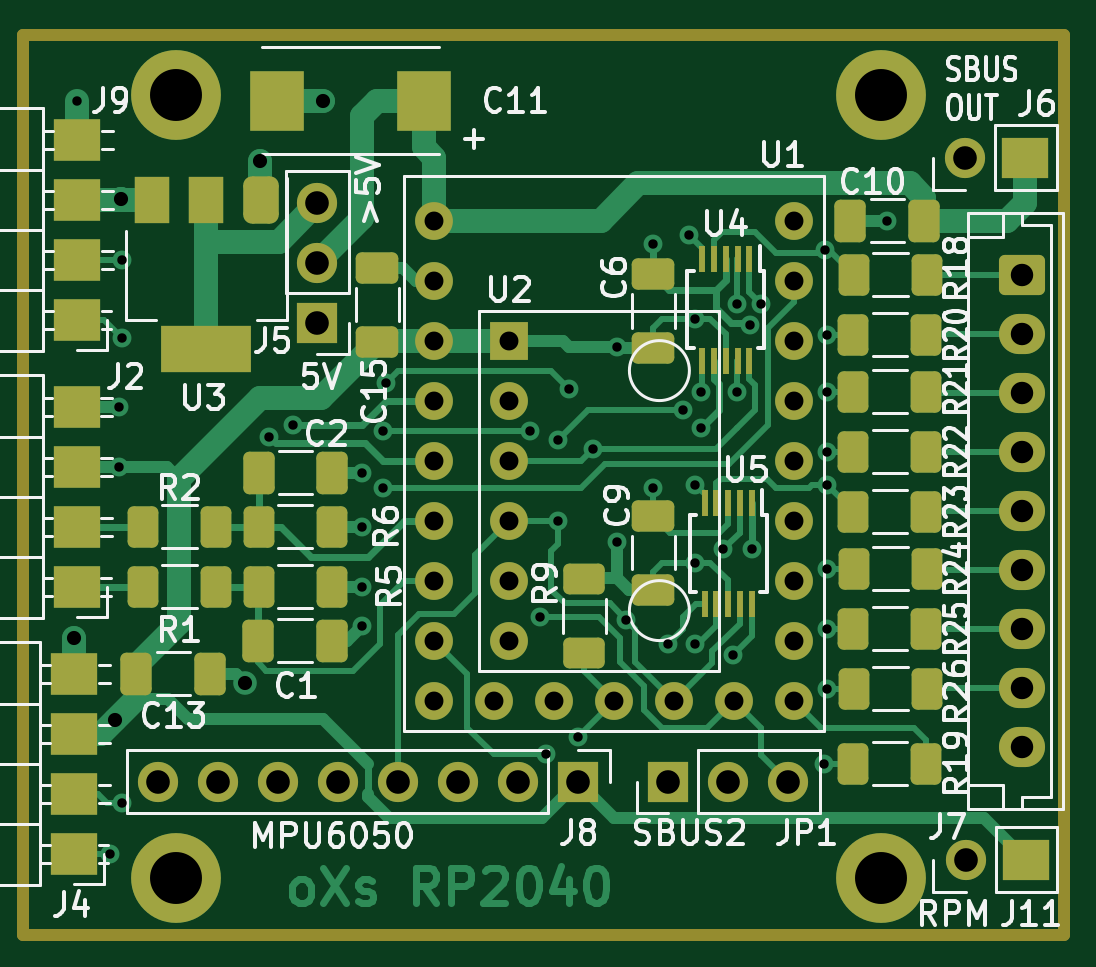
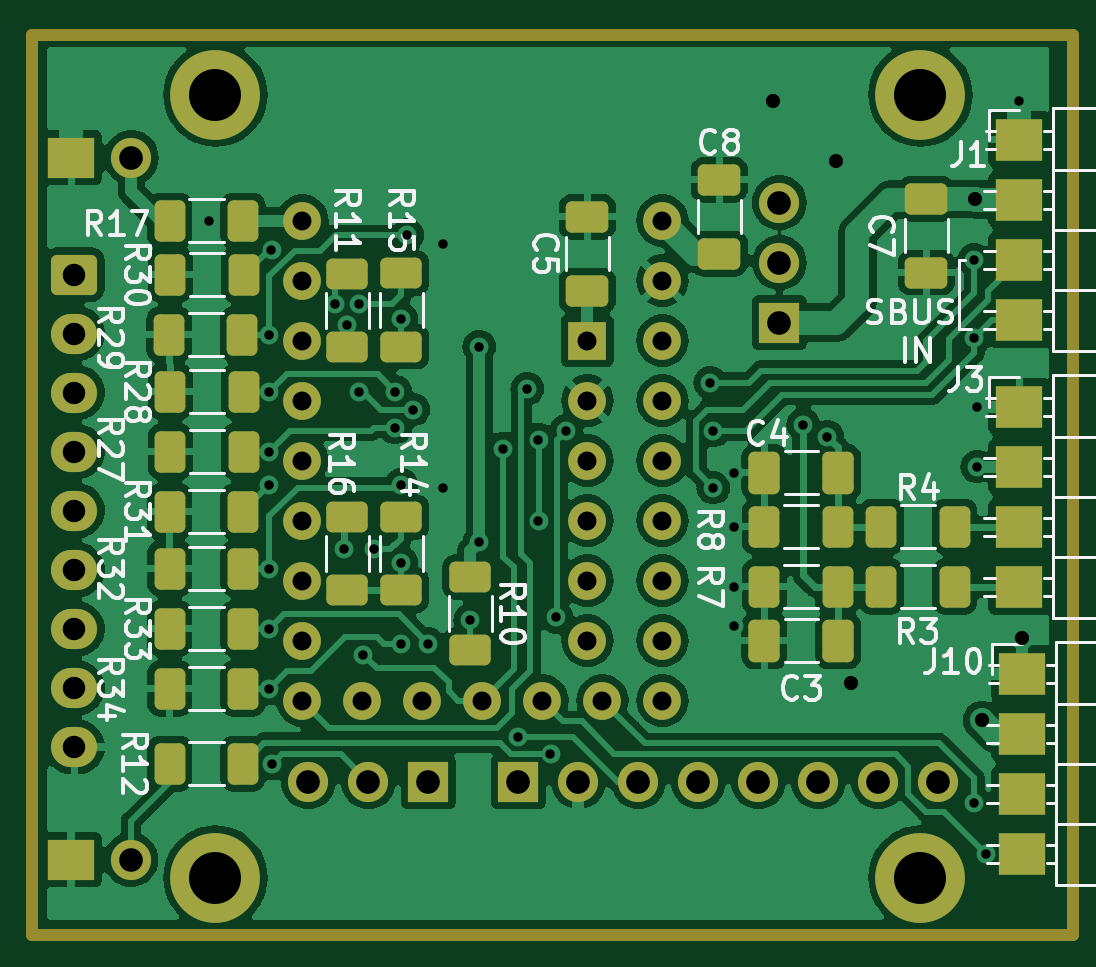
Circuit board: 10 layer files. Board 42.4 x 37.0 mm.
- bottom_copper: OXS_RP2040_Full-B_Cu.gbr (125311 bytes)
- bottom_mask: OXS_RP2040_Full-B_Mask.gbr (5490 bytes)
- paste: OXS_RP2040_Full-B_Paste.gbr (3464 bytes)
- bottom_silk: OXS_RP2040_Full-B_Silkscreen.gbr (50282 bytes)
- top_copper: OXS_RP2040_Full-F_Cu.gbr (28665 bytes)
- top_mask: OXS_RP2040_Full-F_Mask.gbr (6229 bytes)
- paste: OXS_RP2040_Full-F_Paste.gbr (4203 bytes)
- top_silk: OXS_RP2040_Full-F_Silkscreen.gbr (76426 bytes)
- drill: OXS_RP2040_Full-NPTH.drl (268 bytes)
- drill: OXS_RP2040_Full-PTH.drl (2193 bytes)

=== bottom_copper: OXS_RP2040_Full-B_Cu.gbr (125311 bytes, source omitted) ===
=== bottom_mask: OXS_RP2040_Full-B_Mask.gbr ===
G04 #@! TF.GenerationSoftware,KiCad,Pcbnew,7.0.1*
G04 #@! TF.CreationDate,2023-03-28T11:43:29+02:00*
G04 #@! TF.ProjectId,OXS_RP2040_Full,4f58535f-5250-4323-9034-305f46756c6c,rev?*
G04 #@! TF.SameCoordinates,Original*
G04 #@! TF.FileFunction,Soldermask,Bot*
G04 #@! TF.FilePolarity,Negative*
%FSLAX46Y46*%
G04 Gerber Fmt 4.6, Leading zero omitted, Abs format (unit mm)*
G04 Created by KiCad (PCBNEW 7.0.1) date 2023-03-28 11:43:29*
%MOMM*%
%LPD*%
G01*
G04 APERTURE LIST*
G04 Aperture macros list*
%AMRoundRect*
0 Rectangle with rounded corners*
0 $1 Rounding radius*
0 $2 $3 $4 $5 $6 $7 $8 $9 X,Y pos of 4 corners*
0 Add a 4 corners polygon primitive as box body*
4,1,4,$2,$3,$4,$5,$6,$7,$8,$9,$2,$3,0*
0 Add four circle primitives for the rounded corners*
1,1,$1+$1,$2,$3*
1,1,$1+$1,$4,$5*
1,1,$1+$1,$6,$7*
1,1,$1+$1,$8,$9*
0 Add four rect primitives between the rounded corners*
20,1,$1+$1,$2,$3,$4,$5,0*
20,1,$1+$1,$4,$5,$6,$7,0*
20,1,$1+$1,$6,$7,$8,$9,0*
20,1,$1+$1,$8,$9,$2,$3,0*%
G04 Aperture macros list end*
%ADD10C,0.500000*%
%ADD11C,1.700000*%
%ADD12R,2.000000X1.700000*%
%ADD13RoundRect,0.250000X-0.725000X0.600000X-0.725000X-0.600000X0.725000X-0.600000X0.725000X0.600000X0*%
%ADD14O,1.950000X1.700000*%
%ADD15R,1.600000X1.600000*%
%ADD16C,1.600000*%
%ADD17C,3.800000*%
%ADD18R,1.700000X1.700000*%
%ADD19O,1.700000X1.700000*%
%ADD20R,2.000000X1.800000*%
%ADD21RoundRect,0.250000X-0.625000X0.400000X-0.625000X-0.400000X0.625000X-0.400000X0.625000X0.400000X0*%
%ADD22RoundRect,0.250000X-0.400000X-0.625000X0.400000X-0.625000X0.400000X0.625000X-0.400000X0.625000X0*%
%ADD23RoundRect,0.250000X0.400000X0.625000X-0.400000X0.625000X-0.400000X-0.625000X0.400000X-0.625000X0*%
%ADD24RoundRect,0.250000X0.412500X0.650000X-0.412500X0.650000X-0.412500X-0.650000X0.412500X-0.650000X0*%
%ADD25RoundRect,0.250000X0.625000X-0.400000X0.625000X0.400000X-0.625000X0.400000X-0.625000X-0.400000X0*%
%ADD26RoundRect,0.250000X0.650000X-0.412500X0.650000X0.412500X-0.650000X0.412500X-0.650000X-0.412500X0*%
%ADD27RoundRect,0.250000X-0.650000X0.412500X-0.650000X-0.412500X0.650000X-0.412500X0.650000X0.412500X0*%
G04 APERTURE END LIST*
D10*
X112649000Y-73660000D02*
X112649000Y-111760000D01*
X68580000Y-111760000D02*
X68580000Y-73660000D01*
X68580000Y-73660000D02*
X112649000Y-73660000D01*
X112649000Y-111760000D02*
X68580000Y-111760000D01*
D11*
X108478000Y-108585000D03*
D12*
X111018000Y-108585000D03*
D13*
X110871000Y-83820000D03*
D14*
X110871000Y-86320000D03*
X110871000Y-88820000D03*
X110871000Y-91320000D03*
X110871000Y-93820000D03*
X110871000Y-96320000D03*
X110871000Y-98820000D03*
X110871000Y-101320000D03*
X110871000Y-103820000D03*
D15*
X89154000Y-86614000D03*
D16*
X89154000Y-89154000D03*
X89154000Y-91694000D03*
X89154000Y-94234000D03*
X89154000Y-96774000D03*
X89154000Y-99314000D03*
D17*
X104902000Y-109347000D03*
X75057000Y-76200000D03*
D16*
X101219000Y-81534000D03*
X101219000Y-84074000D03*
X101219000Y-86614000D03*
X101219000Y-89154000D03*
X101219000Y-91694000D03*
X101219000Y-94234000D03*
X101219000Y-96774000D03*
X101219000Y-99314000D03*
X101219000Y-101854000D03*
X98679000Y-101854000D03*
X96139000Y-101854000D03*
X93599000Y-101854000D03*
X91059000Y-101854000D03*
X88519000Y-101854000D03*
X85979000Y-101854000D03*
X85979000Y-99314000D03*
X85979000Y-96774000D03*
X85979000Y-94234000D03*
X85979000Y-91694000D03*
X85979000Y-89154000D03*
X85979000Y-86614000D03*
X85979000Y-84074000D03*
X85979000Y-81534000D03*
D11*
X108458000Y-78867000D03*
D12*
X110998000Y-78867000D03*
D18*
X81026000Y-85852000D03*
D19*
X81026000Y-83312000D03*
X81026000Y-80772000D03*
D17*
X75057000Y-109347000D03*
D18*
X92075000Y-105283000D03*
D19*
X89535000Y-105283000D03*
X86995000Y-105283000D03*
X84455000Y-105283000D03*
X81915000Y-105283000D03*
X79375000Y-105283000D03*
X76835000Y-105283000D03*
X74295000Y-105283000D03*
D18*
X95885000Y-105283000D03*
D19*
X98425000Y-105283000D03*
X100965000Y-105283000D03*
D17*
X104902000Y-76200000D03*
D20*
X70739000Y-100711000D03*
X70739000Y-103251000D03*
X70739000Y-105791000D03*
X70739000Y-108331000D03*
D21*
X94107000Y-96621000D03*
X94107000Y-99721000D03*
D22*
X103733000Y-81534000D03*
X106833000Y-81534000D03*
D23*
X76708000Y-97028000D03*
X73608000Y-97028000D03*
D24*
X81661000Y-92202000D03*
X78536000Y-92202000D03*
D20*
X70866000Y-89408000D03*
X70866000Y-91948000D03*
X70866000Y-94488000D03*
X70866000Y-97028000D03*
D25*
X99314000Y-97181000D03*
X99314000Y-94081000D03*
D23*
X106833000Y-93853000D03*
X103733000Y-93853000D03*
D26*
X89154000Y-84493500D03*
X89154000Y-81368500D03*
D23*
X106859000Y-86360000D03*
X103759000Y-86360000D03*
X81661000Y-97028000D03*
X78561000Y-97028000D03*
D24*
X81661000Y-99314000D03*
X78536000Y-99314000D03*
D27*
X74803000Y-80606500D03*
X74803000Y-83731500D03*
D25*
X97028000Y-86868000D03*
X97028000Y-83768000D03*
D20*
X70866000Y-78105000D03*
X70866000Y-80645000D03*
X70866000Y-83185000D03*
X70866000Y-85725000D03*
D25*
X97028000Y-97181000D03*
X97028000Y-94081000D03*
D23*
X106833000Y-98806000D03*
X103733000Y-98806000D03*
D22*
X103733000Y-104521000D03*
X106833000Y-104521000D03*
D23*
X106807000Y-83820000D03*
X103707000Y-83820000D03*
D21*
X99314000Y-83794000D03*
X99314000Y-86894000D03*
D23*
X81661000Y-94488000D03*
X78561000Y-94488000D03*
D26*
X83566000Y-82931000D03*
X83566000Y-79806000D03*
D23*
X106807000Y-88773000D03*
X103707000Y-88773000D03*
X106833000Y-96266000D03*
X103733000Y-96266000D03*
X106833000Y-101346000D03*
X103733000Y-101346000D03*
X106807000Y-91313000D03*
X103707000Y-91313000D03*
X76708000Y-94488000D03*
X73608000Y-94488000D03*
M02*

=== paste: OXS_RP2040_Full-B_Paste.gbr (3464 bytes, source withheld) ===
=== bottom_silk: OXS_RP2040_Full-B_Silkscreen.gbr (50282 bytes, source omitted) ===
=== top_copper: OXS_RP2040_Full-F_Cu.gbr (28665 bytes, source omitted) ===
=== top_mask: OXS_RP2040_Full-F_Mask.gbr ===
G04 #@! TF.GenerationSoftware,KiCad,Pcbnew,7.0.1*
G04 #@! TF.CreationDate,2023-03-28T11:43:29+02:00*
G04 #@! TF.ProjectId,OXS_RP2040_Full,4f58535f-5250-4323-9034-305f46756c6c,rev?*
G04 #@! TF.SameCoordinates,Original*
G04 #@! TF.FileFunction,Soldermask,Top*
G04 #@! TF.FilePolarity,Negative*
%FSLAX46Y46*%
G04 Gerber Fmt 4.6, Leading zero omitted, Abs format (unit mm)*
G04 Created by KiCad (PCBNEW 7.0.1) date 2023-03-28 11:43:29*
%MOMM*%
%LPD*%
G01*
G04 APERTURE LIST*
G04 Aperture macros list*
%AMRoundRect*
0 Rectangle with rounded corners*
0 $1 Rounding radius*
0 $2 $3 $4 $5 $6 $7 $8 $9 X,Y pos of 4 corners*
0 Add a 4 corners polygon primitive as box body*
4,1,4,$2,$3,$4,$5,$6,$7,$8,$9,$2,$3,0*
0 Add four circle primitives for the rounded corners*
1,1,$1+$1,$2,$3*
1,1,$1+$1,$4,$5*
1,1,$1+$1,$6,$7*
1,1,$1+$1,$8,$9*
0 Add four rect primitives between the rounded corners*
20,1,$1+$1,$2,$3,$4,$5,0*
20,1,$1+$1,$4,$5,$6,$7,0*
20,1,$1+$1,$6,$7,$8,$9,0*
20,1,$1+$1,$8,$9,$2,$3,0*%
G04 Aperture macros list end*
%ADD10C,0.500000*%
%ADD11RoundRect,0.250000X-0.400000X-0.625000X0.400000X-0.625000X0.400000X0.625000X-0.400000X0.625000X0*%
%ADD12C,1.700000*%
%ADD13R,2.000000X1.700000*%
%ADD14RoundRect,0.250000X-0.725000X0.600000X-0.725000X-0.600000X0.725000X-0.600000X0.725000X0.600000X0*%
%ADD15O,1.950000X1.700000*%
%ADD16R,1.600000X1.600000*%
%ADD17C,1.600000*%
%ADD18C,3.800000*%
%ADD19R,0.250000X1.100000*%
%ADD20RoundRect,0.250000X0.412500X0.650000X-0.412500X0.650000X-0.412500X-0.650000X0.412500X-0.650000X0*%
%ADD21R,2.000000X1.800000*%
%ADD22RoundRect,0.250000X0.400000X0.625000X-0.400000X0.625000X-0.400000X-0.625000X0.400000X-0.625000X0*%
%ADD23RoundRect,0.250000X-0.650000X0.412500X-0.650000X-0.412500X0.650000X-0.412500X0.650000X0.412500X0*%
%ADD24RoundRect,0.250000X-0.412500X-0.650000X0.412500X-0.650000X0.412500X0.650000X-0.412500X0.650000X0*%
%ADD25R,2.310000X2.520000*%
%ADD26R,1.700000X1.700000*%
%ADD27O,1.700000X1.700000*%
%ADD28RoundRect,0.375000X-0.375000X0.625000X-0.375000X-0.625000X0.375000X-0.625000X0.375000X0.625000X0*%
%ADD29R,1.500000X2.000000*%
%ADD30R,3.800000X2.000000*%
%ADD31RoundRect,0.250000X0.650000X-0.412500X0.650000X0.412500X-0.650000X0.412500X-0.650000X-0.412500X0*%
%ADD32RoundRect,0.250000X-0.625000X0.400000X-0.625000X-0.400000X0.625000X-0.400000X0.625000X0.400000X0*%
G04 APERTURE END LIST*
D10*
X112649000Y-73660000D02*
X112649000Y-111760000D01*
X68580000Y-73660000D02*
X112649000Y-73660000D01*
X68580000Y-111760000D02*
X68580000Y-73660000D01*
X112649000Y-111760000D02*
X68580000Y-111760000D01*
D11*
X103733000Y-96266000D03*
X106833000Y-96266000D03*
X103707000Y-88773000D03*
X106807000Y-88773000D03*
D12*
X108478000Y-108585000D03*
D13*
X111018000Y-108585000D03*
D14*
X110871000Y-83820000D03*
D15*
X110871000Y-86320000D03*
X110871000Y-88820000D03*
X110871000Y-91320000D03*
X110871000Y-93820000D03*
X110871000Y-96320000D03*
X110871000Y-98820000D03*
X110871000Y-101320000D03*
X110871000Y-103820000D03*
D16*
X89154000Y-86614000D03*
D17*
X89154000Y-89154000D03*
X89154000Y-91694000D03*
X89154000Y-94234000D03*
X89154000Y-96774000D03*
X89154000Y-99314000D03*
D18*
X104902000Y-109347000D03*
D11*
X103707000Y-98806000D03*
X106807000Y-98806000D03*
D18*
X75057000Y-76200000D03*
D17*
X101219000Y-81534000D03*
X101219000Y-84074000D03*
X101219000Y-86614000D03*
X101219000Y-89154000D03*
X101219000Y-91694000D03*
X101219000Y-94234000D03*
X101219000Y-96774000D03*
X101219000Y-99314000D03*
X101219000Y-101854000D03*
X98679000Y-101854000D03*
X96139000Y-101854000D03*
X93599000Y-101854000D03*
X91059000Y-101854000D03*
X88519000Y-101854000D03*
X85979000Y-101854000D03*
X85979000Y-99314000D03*
X85979000Y-96774000D03*
X85979000Y-94234000D03*
X85979000Y-91694000D03*
X85979000Y-89154000D03*
X85979000Y-86614000D03*
X85979000Y-84074000D03*
X85979000Y-81534000D03*
D19*
X99417000Y-93472000D03*
X98917000Y-93472000D03*
X98417000Y-93472000D03*
X97917000Y-93472000D03*
X97417000Y-93472000D03*
X97417000Y-97772000D03*
X97917000Y-97772000D03*
X98417000Y-97772000D03*
X98917000Y-97772000D03*
X99417000Y-97772000D03*
D20*
X81661000Y-92202000D03*
X78536000Y-92202000D03*
D21*
X70866000Y-85725000D03*
X70866000Y-83185000D03*
X70866000Y-80645000D03*
X70866000Y-78105000D03*
D22*
X81635000Y-97028000D03*
X78535000Y-97028000D03*
D12*
X108458000Y-78867000D03*
D13*
X110998000Y-78867000D03*
D22*
X81635000Y-94488000D03*
X78535000Y-94488000D03*
D11*
X103707000Y-91313000D03*
X106807000Y-91313000D03*
X103707000Y-93853000D03*
X106807000Y-93853000D03*
D19*
X99314000Y-83159000D03*
X98814000Y-83159000D03*
X98314000Y-83159000D03*
X97814000Y-83159000D03*
X97314000Y-83159000D03*
X97314000Y-87459000D03*
X97814000Y-87459000D03*
X98314000Y-87459000D03*
X98814000Y-87459000D03*
X99314000Y-87459000D03*
D11*
X103733000Y-101346000D03*
X106833000Y-101346000D03*
D23*
X95250000Y-94030000D03*
X95250000Y-97155000D03*
D11*
X103733000Y-83820000D03*
X106833000Y-83820000D03*
D20*
X81635000Y-99314000D03*
X78510000Y-99314000D03*
D11*
X103707000Y-86360000D03*
X106807000Y-86360000D03*
D22*
X76734000Y-94488000D03*
X73634000Y-94488000D03*
D21*
X70840000Y-97028000D03*
X70840000Y-94488000D03*
X70840000Y-91948000D03*
X70840000Y-89408000D03*
D24*
X73367500Y-100711000D03*
X76492500Y-100711000D03*
D25*
X85523000Y-76454000D03*
X79323000Y-76454000D03*
D26*
X81026000Y-85852000D03*
D27*
X81026000Y-83312000D03*
X81026000Y-80772000D03*
D22*
X76734000Y-97028000D03*
X73634000Y-97028000D03*
D28*
X78627000Y-80670000D03*
D29*
X76327000Y-80670000D03*
D30*
X76327000Y-86970000D03*
D29*
X74027000Y-80670000D03*
D31*
X83566000Y-86652500D03*
X83566000Y-83527500D03*
D32*
X92329000Y-96722000D03*
X92329000Y-99822000D03*
D20*
X106718500Y-81534000D03*
X103593500Y-81534000D03*
D18*
X75057000Y-109347000D03*
D26*
X92075000Y-105283000D03*
D27*
X89535000Y-105283000D03*
X86995000Y-105283000D03*
X84455000Y-105283000D03*
X81915000Y-105283000D03*
X79375000Y-105283000D03*
X76835000Y-105283000D03*
X74295000Y-105283000D03*
D26*
X95885000Y-105283000D03*
D27*
X98425000Y-105283000D03*
X100965000Y-105283000D03*
D21*
X70739000Y-108331000D03*
X70739000Y-105791000D03*
X70739000Y-103251000D03*
X70739000Y-100711000D03*
D23*
X95250000Y-83794000D03*
X95250000Y-86919000D03*
D18*
X104902000Y-76200000D03*
D11*
X103707000Y-104521000D03*
X106807000Y-104521000D03*
M02*

=== paste: OXS_RP2040_Full-F_Paste.gbr ===
G04 #@! TF.GenerationSoftware,KiCad,Pcbnew,7.0.1*
G04 #@! TF.CreationDate,2023-03-28T11:43:29+02:00*
G04 #@! TF.ProjectId,OXS_RP2040_Full,4f58535f-5250-4323-9034-305f46756c6c,rev?*
G04 #@! TF.SameCoordinates,Original*
G04 #@! TF.FileFunction,Paste,Top*
G04 #@! TF.FilePolarity,Positive*
%FSLAX46Y46*%
G04 Gerber Fmt 4.6, Leading zero omitted, Abs format (unit mm)*
G04 Created by KiCad (PCBNEW 7.0.1) date 2023-03-28 11:43:29*
%MOMM*%
%LPD*%
G01*
G04 APERTURE LIST*
G04 Aperture macros list*
%AMRoundRect*
0 Rectangle with rounded corners*
0 $1 Rounding radius*
0 $2 $3 $4 $5 $6 $7 $8 $9 X,Y pos of 4 corners*
0 Add a 4 corners polygon primitive as box body*
4,1,4,$2,$3,$4,$5,$6,$7,$8,$9,$2,$3,0*
0 Add four circle primitives for the rounded corners*
1,1,$1+$1,$2,$3*
1,1,$1+$1,$4,$5*
1,1,$1+$1,$6,$7*
1,1,$1+$1,$8,$9*
0 Add four rect primitives between the rounded corners*
20,1,$1+$1,$2,$3,$4,$5,0*
20,1,$1+$1,$4,$5,$6,$7,0*
20,1,$1+$1,$6,$7,$8,$9,0*
20,1,$1+$1,$8,$9,$2,$3,0*%
G04 Aperture macros list end*
%ADD10RoundRect,0.250000X-0.400000X-0.625000X0.400000X-0.625000X0.400000X0.625000X-0.400000X0.625000X0*%
%ADD11R,2.000000X1.700000*%
%ADD12R,0.250000X1.100000*%
%ADD13RoundRect,0.250000X0.412500X0.650000X-0.412500X0.650000X-0.412500X-0.650000X0.412500X-0.650000X0*%
%ADD14R,2.000000X1.800000*%
%ADD15RoundRect,0.250000X0.400000X0.625000X-0.400000X0.625000X-0.400000X-0.625000X0.400000X-0.625000X0*%
%ADD16RoundRect,0.250000X-0.650000X0.412500X-0.650000X-0.412500X0.650000X-0.412500X0.650000X0.412500X0*%
%ADD17RoundRect,0.250000X-0.412500X-0.650000X0.412500X-0.650000X0.412500X0.650000X-0.412500X0.650000X0*%
%ADD18R,2.310000X2.520000*%
%ADD19RoundRect,0.375000X-0.375000X0.625000X-0.375000X-0.625000X0.375000X-0.625000X0.375000X0.625000X0*%
%ADD20R,1.500000X2.000000*%
%ADD21R,3.800000X2.000000*%
%ADD22RoundRect,0.250000X0.650000X-0.412500X0.650000X0.412500X-0.650000X0.412500X-0.650000X-0.412500X0*%
%ADD23RoundRect,0.250000X-0.625000X0.400000X-0.625000X-0.400000X0.625000X-0.400000X0.625000X0.400000X0*%
G04 APERTURE END LIST*
D10*
X103733000Y-96266000D03*
X106833000Y-96266000D03*
X103707000Y-88773000D03*
X106807000Y-88773000D03*
D11*
X111018000Y-108585000D03*
D10*
X103707000Y-98806000D03*
X106807000Y-98806000D03*
D12*
X99417000Y-93472000D03*
X98917000Y-93472000D03*
X98417000Y-93472000D03*
X97917000Y-93472000D03*
X97417000Y-93472000D03*
X97417000Y-97772000D03*
X97917000Y-97772000D03*
X98417000Y-97772000D03*
X98917000Y-97772000D03*
X99417000Y-97772000D03*
D13*
X81661000Y-92202000D03*
X78536000Y-92202000D03*
D14*
X70866000Y-85725000D03*
X70866000Y-83185000D03*
X70866000Y-80645000D03*
X70866000Y-78105000D03*
D15*
X81635000Y-97028000D03*
X78535000Y-97028000D03*
D11*
X110998000Y-78867000D03*
D15*
X81635000Y-94488000D03*
X78535000Y-94488000D03*
D10*
X103707000Y-91313000D03*
X106807000Y-91313000D03*
X103707000Y-93853000D03*
X106807000Y-93853000D03*
D12*
X99314000Y-83159000D03*
X98814000Y-83159000D03*
X98314000Y-83159000D03*
X97814000Y-83159000D03*
X97314000Y-83159000D03*
X97314000Y-87459000D03*
X97814000Y-87459000D03*
X98314000Y-87459000D03*
X98814000Y-87459000D03*
X99314000Y-87459000D03*
D10*
X103733000Y-101346000D03*
X106833000Y-101346000D03*
D16*
X95250000Y-94030000D03*
X95250000Y-97155000D03*
D10*
X103733000Y-83820000D03*
X106833000Y-83820000D03*
D13*
X81635000Y-99314000D03*
X78510000Y-99314000D03*
D10*
X103707000Y-86360000D03*
X106807000Y-86360000D03*
D15*
X76734000Y-94488000D03*
X73634000Y-94488000D03*
D14*
X70840000Y-97028000D03*
X70840000Y-94488000D03*
X70840000Y-91948000D03*
X70840000Y-89408000D03*
D17*
X73367500Y-100711000D03*
X76492500Y-100711000D03*
D18*
X85523000Y-76454000D03*
X79323000Y-76454000D03*
D15*
X76734000Y-97028000D03*
X73634000Y-97028000D03*
D19*
X78627000Y-80670000D03*
D20*
X76327000Y-80670000D03*
D21*
X76327000Y-86970000D03*
D20*
X74027000Y-80670000D03*
D22*
X83566000Y-86652500D03*
X83566000Y-83527500D03*
D23*
X92329000Y-96722000D03*
X92329000Y-99822000D03*
D13*
X106718500Y-81534000D03*
X103593500Y-81534000D03*
D14*
X70739000Y-108331000D03*
X70739000Y-105791000D03*
X70739000Y-103251000D03*
X70739000Y-100711000D03*
D16*
X95250000Y-83794000D03*
X95250000Y-86919000D03*
D10*
X103707000Y-104521000D03*
X106807000Y-104521000D03*
M02*

=== top_silk: OXS_RP2040_Full-F_Silkscreen.gbr (76426 bytes, source omitted) ===
=== drill: OXS_RP2040_Full-NPTH.drl ===
M48
; DRILL file {KiCad 7.0.1} date Tue Mar 28 11:43:34 2023
; FORMAT={-:-/ absolute / inch / decimal}
; #@! TF.CreationDate,2023-03-28T11:43:34+02:00
; #@! TF.GenerationSoftware,Kicad,Pcbnew,7.0.1
; #@! TF.FileFunction,NonPlated,1,2,NPTH
FMAT,2
INCH
%
G90
G05
T0
M30

=== drill: OXS_RP2040_Full-PTH.drl ===
M48
; DRILL file {KiCad 7.0.1} date Tue Mar 28 11:43:34 2023
; FORMAT={-:-/ absolute / inch / decimal}
; #@! TF.CreationDate,2023-03-28T11:43:34+02:00
; #@! TF.GenerationSoftware,Kicad,Pcbnew,7.0.1
; #@! TF.FileFunction,Plated,1,2,PTH
FMAT,2
INCH
; #@! TA.AperFunction,Plated,PTH,ViaDrill
T1C0.0157
; #@! TA.AperFunction,Plated,PTH,ViaDrill
T2C0.0236
; #@! TA.AperFunction,Plated,PTH,ComponentDrill
T3C0.0315
; #@! TA.AperFunction,Plated,PTH,ComponentDrill
T4C0.0374
; #@! TA.AperFunction,Plated,PTH,ComponentDrill
T5C0.0394
; #@! TA.AperFunction,Plated,PTH,ComponentDrill
T6C0.0866
%
G90
G05
T1
X2.79Y-3.01
X2.845Y-4.265
X2.86Y-3.52
X2.86Y-3.62
X2.865Y-3.275
X2.865Y-3.405
X2.865Y-4.18
X3.11Y-3.57
X3.15Y-3.55
X3.265Y-3.63
X3.265Y-3.72
X3.265Y-3.82
X3.265Y-3.885
X3.3Y-3.56
X3.3Y-3.655
X3.305Y-3.48
X3.545Y-3.56
X3.5617Y-3.8712
X3.5715Y-4.0985
X3.5915Y-3.575
X3.5915Y-3.71
X3.61Y-3.49
X3.625Y-4.07
X3.65Y-3.59
X3.69Y-3.42
X3.69Y-3.745
X3.705Y-3.875
X3.75Y-3.249
X3.75Y-3.655
X3.775Y-3.915
X3.8Y-3.525
X3.81Y-3.234
X3.82Y-3.374
X3.82Y-3.65
X3.82Y-3.78
X3.82Y-3.915
X3.83Y-3.495
X3.83Y-3.555
X3.866Y-3.7579
X3.8832Y-3.9332
X3.89Y-3.349
X3.89Y-3.495
X3.9106Y-3.3832
X3.915Y-3.7575
X3.93Y-3.349
X4.035Y-4.115
X4.0365Y-3.2585
X4.04Y-3.4
X4.04Y-3.495
X4.04Y-3.595
X4.04Y-3.65
X4.04Y-3.79
X4.04Y-3.89
X4.04Y-3.99
X4.14Y-3.21
T2
X2.785Y-3.905
X2.8525Y-4.0425
X2.8635Y-3.1735
X3.07Y-3.98
X3.095Y-3.11
X3.2Y-3.01
T3
X3.385Y-3.21
X3.385Y-3.31
X3.385Y-3.41
X3.385Y-3.51
X3.385Y-3.61
X3.385Y-3.71
X3.385Y-3.81
X3.385Y-3.91
X3.385Y-4.01
X3.485Y-4.01
X3.51Y-3.41
X3.51Y-3.51
X3.51Y-3.61
X3.51Y-3.71
X3.51Y-3.81
X3.51Y-3.91
X3.585Y-4.01
X3.685Y-4.01
X3.785Y-4.01
X3.885Y-4.01
X3.985Y-3.21
X3.985Y-3.31
X3.985Y-3.41
X3.985Y-3.51
X3.985Y-3.61
X3.985Y-3.71
X3.985Y-3.81
X3.985Y-3.91
X3.985Y-4.01
T4
X4.365Y-3.3
X4.365Y-3.3984
X4.365Y-3.4969
X4.365Y-3.5953
X4.365Y-3.6937
X4.365Y-3.7921
X4.365Y-3.8906
X4.365Y-3.989
X4.365Y-4.0874
T5
X2.925Y-4.145
X3.025Y-4.145
X3.125Y-4.145
X3.19Y-3.18
X3.19Y-3.28
X3.19Y-3.38
X3.225Y-4.145
X3.325Y-4.145
X3.425Y-4.145
X3.525Y-4.145
X3.625Y-4.145
X3.775Y-4.145
X3.875Y-4.145
X3.975Y-4.145
X4.27Y-3.105
X4.2708Y-4.275
T6
X2.955Y-3.0
X2.955Y-4.305
X4.13Y-3.0
X4.13Y-4.305
T0
M30

